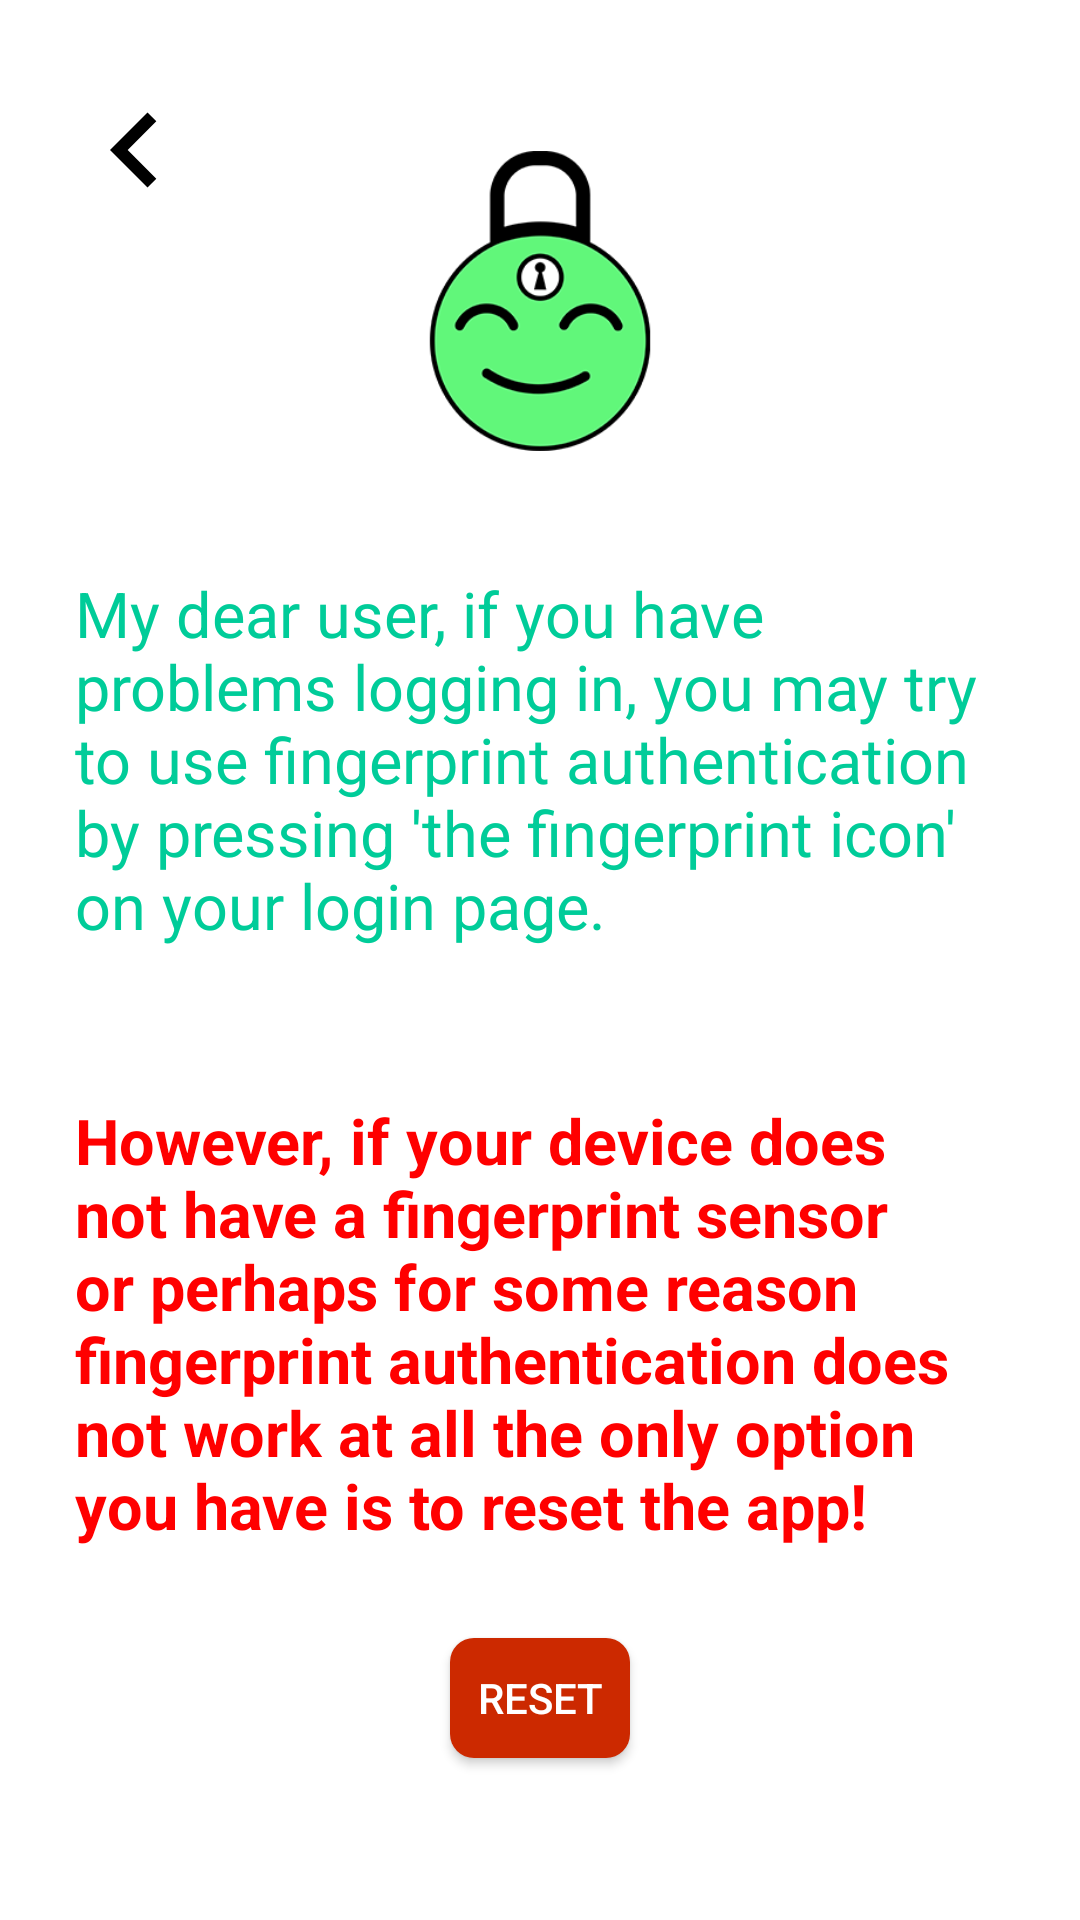

The Android layout XML behind this screen, and the referenced resources:
<!-- AndroidManifest.xml: application theme Theme.AppCompat.NoActionBar -->
<!-- res/layout/activity_forgot_password.xml -->
<?xml version="1.0" encoding="utf-8"?>
<LinearLayout xmlns:android="http://schemas.android.com/apk/res/android"
    xmlns:app="http://schemas.android.com/apk/res-auto"
    xmlns:tools="http://schemas.android.com/tools"
    android:layout_width="match_parent"
    android:layout_height="match_parent"
    android:orientation="vertical"
    android:background="@color/white"
    tools:context=".ForgotPassword">

    <ImageView
        android:background="@drawable/ripple_black"
        android:layout_marginLeft="20dp"
        android:layout_marginTop="25dp"
        android:id="@+id/forgotPassGoBack"
        app:srcCompat="@drawable/navigate_before_dark"
        android:layout_width="50dp"
        android:layout_height="50dp"
        android:layout_marginStart="20dp"
        android:contentDescription="@string/arrow_to_go_back_to_previous_screen" />

    <LinearLayout
        android:layout_marginTop="-25dp"
        android:gravity="center"
        android:layout_marginBottom="40dp"
        android:orientation="horizontal"
        android:layout_width="match_parent"
        android:layout_height="wrap_content">

    <ImageView

        android:src="@drawable/lego2"
        android:layout_width="100dp"
        android:layout_height="100dp"
        android:contentDescription="@string/logo_in_reset_screen" />

    </LinearLayout>

    <TextView
        app:fontFamily="@font/average_sans"
        android:textColor="#00cc99"
        android:layout_marginRight="25dp"
        android:layout_marginLeft="25dp"
        android:text="@string/my_dear_user_if_you_have_problems_logging_in_you_may_try_to_use_fingerprint_authentication_by_pressing_the_fingerprint_icon_on_your_login_page"
        android:textSize="21sp"
        android:layout_marginBottom="50dp"
        android:layout_width="match_parent"
        android:layout_height="wrap_content"
         />

    <TextView
        app:fontFamily="@font/average_sans"
        android:textStyle="bold"
        android:textColor="@color/red1"
        android:layout_marginRight="25dp"
        android:layout_marginLeft="25dp"
        android:textSize="21sp"
        android:text="@string/however_if_your_device_does_not_have_a_fingerprint_sensor_or_perhaps_for_some_reason_fingerprint_authentication_does_not_work_at_all_the_only_option_you_have_is_to_reset_the_app"
        android:layout_width="match_parent"
        android:layout_height="wrap_content"
        />
    <Button
        android:id="@+id/forgotPassReset"
        android:layout_marginTop="30dp"
        android:layout_gravity="center"
        android:text="@string/reset"
        android:background="@drawable/forgot_pass_button_round"
        android:textColor="@color/white"
        android:layout_width="60dp"
        android:layout_height="40dp"/>

</LinearLayout>
<!-- resources referenced by this layout -->
<resources>
  <color name="red1">#ff0000</color>
  <color name="white">#fff</color>
  <!-- drawable forgot_pass_button_round (drawable) -->
  <shape android:shape="rectangle"
      xmlns:android="http://schemas.android.com/apk/res/android">
      <solid
  
          android:color="#cc2900"/>
      <stroke android:color="#cc2900" android:width="0dp"/>
      <corners android:radius="8dip" />
  
  </shape>
  <!-- drawable lego2: png bitmap (drawable, 19640 bytes) -->
  <!-- drawable navigate_before_dark (drawable) -->
  <vector android:height="55dp" android:tint="#000000"
      android:viewportHeight="24" android:viewportWidth="24"
      android:width="55dp" xmlns:android="http://schemas.android.com/apk/res/android">
      <path android:fillColor="@android:color/black" android:pathData="M15.41,7.41L14,6l-6,6 6,6 1.41,-1.41L10.83,12z"/>
  </vector>
  <!-- drawable ripple_black (drawable) -->
  <?xml version="1.0" encoding="utf-8"?>
  <ripple xmlns:android="http://schemas.android.com/apk/res/android"
      xmlns:tools="http://schemas.android.com/tools"
      android:radius="13dp"
      android:color="#8c8c8c"
      tools:targetApi="lollipop">
      <item android:id="@android:id/mask" >
          <shape android:shape="rectangle">
              <solid android:color="#8c8c8c" />
  
          </shape>
      </item>
  </ripple>
  <string name="arrow_to_go_back_to_previous_screen">arrow to go back to previous screen</string>
  <string name="however_if_your_device_does_not_have_a_fingerprint_sensor_or_perhaps_for_some_reason_fingerprint_authentication_does_not_work_at_all_the_only_option_you_have_is_to_reset_the_app">However, if your device does not have a fingerprint sensor or perhaps for some reason fingerprint authentication does not work at all the only option you have is to reset the app!</string>
  <string name="logo_in_reset_screen">app logo</string>
  <string name="my_dear_user_if_you_have_problems_logging_in_you_may_try_to_use_fingerprint_authentication_by_pressing_the_fingerprint_icon_on_your_login_page">My dear user, if you have problems logging in, you may try to use fingerprint authentication by pressing \'the fingerprint icon\' on your login page.</string>
  <string name="reset">reset</string>
</resources>
